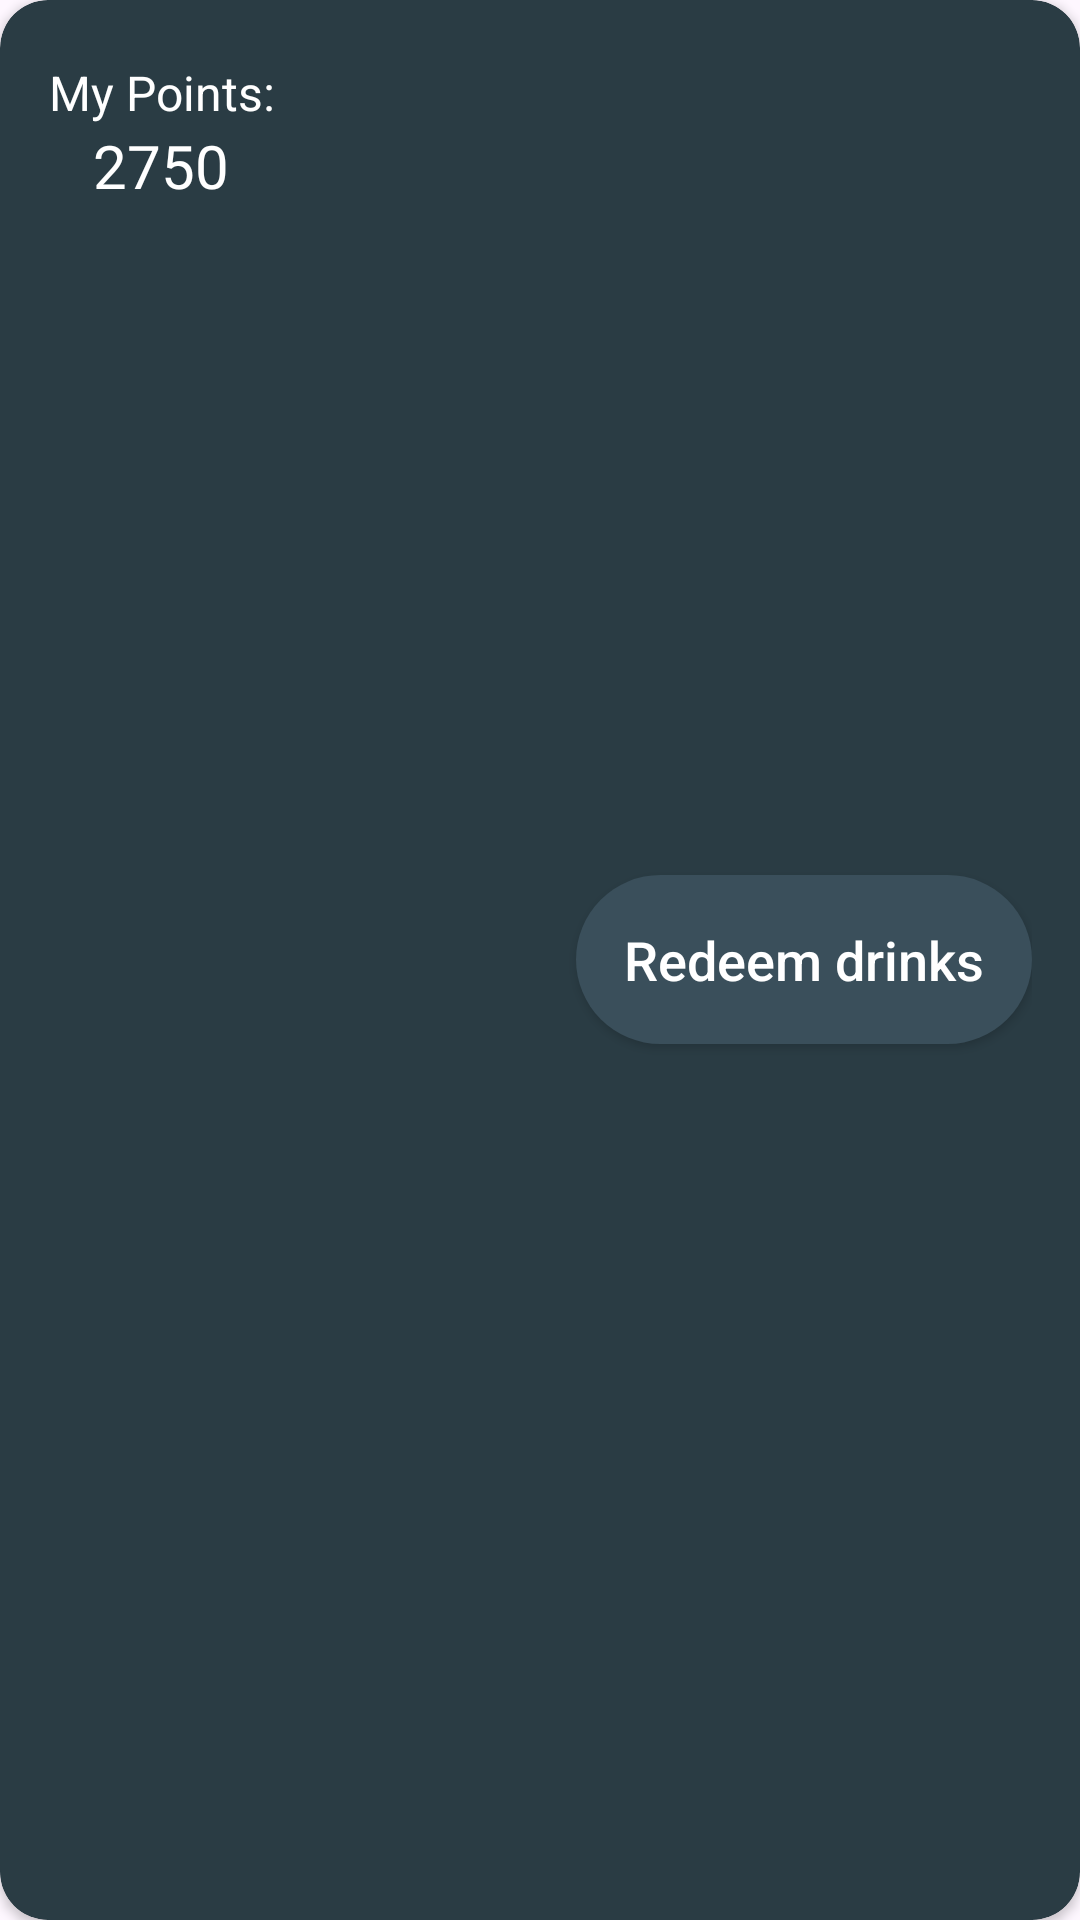

Reconstruct the res/layout file that produces this screen, plus the resources it refers to.
<!-- AndroidManifest.xml: application theme Theme.MidtermPj -->
<!-- res/layout/my_points_layout.xml -->
<?xml version="1.0" encoding="utf-8"?>
<androidx.cardview.widget.CardView xmlns:android="http://schemas.android.com/apk/res/android"
    xmlns:app="http://schemas.android.com/apk/res-auto"
    android:layout_width="match_parent"
    android:layout_height="wrap_content"
    android:layout_marginStart="16dp"
    android:layout_marginEnd="16dp"
    app:cardBackgroundColor="#2A3C44"
    app:cardCornerRadius="16dp">

    <LinearLayout
        android:layout_width="match_parent"
        android:layout_height="match_parent"
        android:orientation="horizontal">

        <LinearLayout
            android:layout_width="wrap_content"
            android:layout_height="wrap_content"
            android:orientation="vertical">

            <TextView
                android:layout_width="wrap_content"
                android:layout_height="wrap_content"
                android:paddingStart="16dp"
                android:paddingTop="20dp"
                android:paddingEnd="16dp"
                android:text="My Points:"
                android:textAlignment="center"
                android:textColor="@color/white"
                android:textSize="16sp" />

            <TextView
                android:id="@+id/myPointsTextView"
                android:layout_width="match_parent"
                android:layout_height="wrap_content"
                android:paddingBottom="20dp"
                android:text="2750"
                android:textAlignment="center"
                android:textColor="@color/white"
                android:textSize="20sp" />
        </LinearLayout>

        <RelativeLayout
            android:layout_width="match_parent"
            android:layout_height="match_parent"
            android:padding="16dp">

            <androidx.appcompat.widget.AppCompatButton
                android:id="@+id/redeemButton"
                android:layout_width="wrap_content"
                android:layout_height="wrap_content"
                android:layout_alignParentEnd="true"
                android:layout_centerVertical="true"
                android:background="@drawable/button_checkout"
                android:padding="16dp"
                android:text="Redeem drinks"
                android:textAllCaps="false"
                android:textColor="@color/white"
                android:textSize="18sp" />

        </RelativeLayout>

    </LinearLayout>

</androidx.cardview.widget.CardView>
<!-- resources referenced by this layout -->
<resources>
  <color name="white">#FFFFFFFF</color>
  <!-- drawable button_checkout (drawable) -->
  <?xml version="1.0" encoding="utf-8"?>
  <shape xmlns:android="http://schemas.android.com/apk/res/android">
      <solid android:color="@color/dark_teal" />
      <corners android:radius="30dp" />
  </shape>
  <style name="Theme.MidtermPj" parent="Base.Theme.MidtermPj" />
  <color name="dark_teal">#3A4F5B</color>
  <style name="Base.Theme.MidtermPj" parent="Theme.Material3.DayNight.NoActionBar">
          
          
      </style>
</resources>
